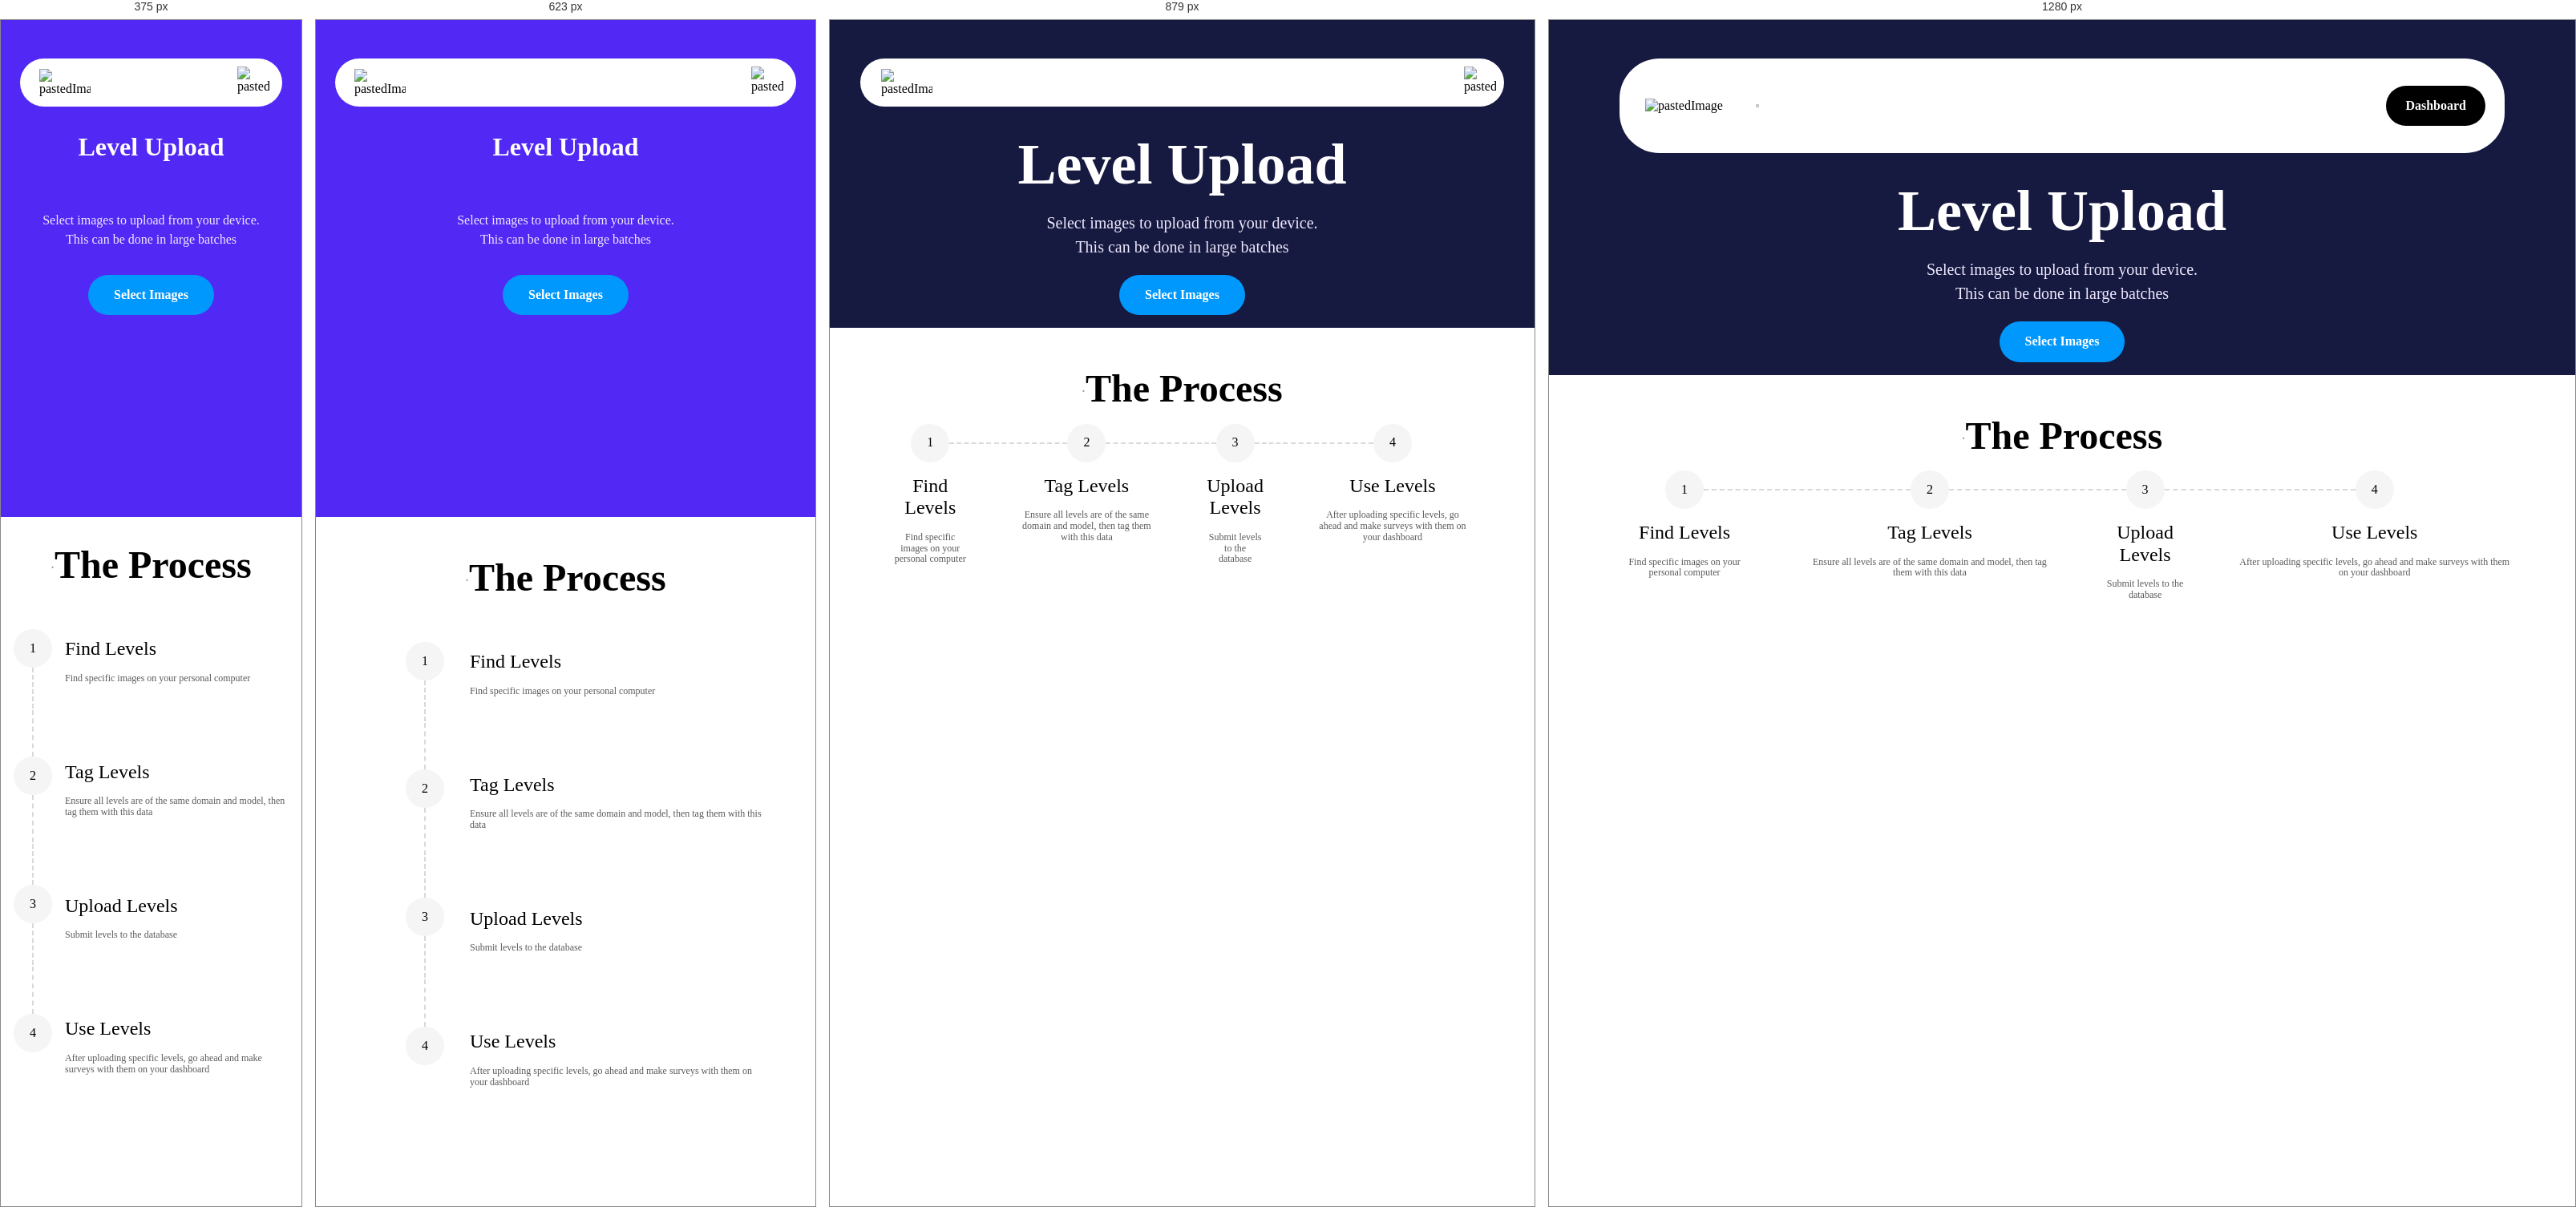
Rendered at 375 px, 623 px, 879 px and 1280 px, left to right.

<!-- file: upload-levels.html -->
  <!DOCTYPE html>
<html lang="en">
  <head>
    <title>Upload-Levels - Active Online Software Page</title>
    <meta
      property="og:title"
      content="Upload-Levels - Active Online Software Page"
    />
    <meta name="viewport" content="width=device-width, initial-scale=1.0" />
    <meta charset="utf-8" />
    <meta property="twitter:card" content="summary_large_image" />

    <style data-tag="reset-style-sheet">
      html {  line-height: 1.15;}body {  margin: 0;}* {  box-sizing: border-box;  border-width: 0;  border-style: solid;}p,li,ul,pre,div,h1,h2,h3,h4,h5,h6,figure,blockquote,figcaption {  margin: 0;  padding: 0;}button {  background-color: transparent;}button,input,optgroup,select,textarea {  font-family: inherit;  font-size: 100%;  line-height: 1.15;  margin: 0;}button,select {  text-transform: none;}button,[type="button"],[type="reset"],[type="submit"] {  -webkit-appearance: button;}button::-moz-focus-inner,[type="button"]::-moz-focus-inner,[type="reset"]::-moz-focus-inner,[type="submit"]::-moz-focus-inner {  border-style: none;  padding: 0;}button:-moz-focus,[type="button"]:-moz-focus,[type="reset"]:-moz-focus,[type="submit"]:-moz-focus {  outline: 1px dotted ButtonText;}a {  color: inherit;  text-decoration: inherit;}input {  padding: 2px 4px;}img {  display: block;}html { scroll-behavior: smooth  }
    </style>
    <style data-tag="default-style-sheet">
      html {
        font-family: Inter;
        font-size: 16px;
      }

      body {
        font-weight: 400;
        font-style:normal;
        text-decoration: none;
        text-transform: none;
        letter-spacing: normal;
        line-height: 1.15;
        color: var(--dl-color-gray-black);
        background-color: var(--dl-color-gray-white);

      }
    </style>
    <link
      rel="stylesheet"
      href="https://fonts.googleapis.com/css2?family=Inter:wght@100;200;300;400;500;600;700;800;900&amp;display=swap"
      data-tag="font"
    />
    <style>
       body::-webkit-scrollbar {
         width: 0.5em;
         z-index: 100;
         background-color:transparent;
       }


      body::-webkit-scrollbar-thumb {
         background-color:white;
         box-shadow:0 -100vh 0 100vh #5128f5;
       }
    </style>
    <style>
      [data-thq="thq-dropdown"]:hover > [data-thq="thq-dropdown-list"] {
          display: flex;
        }

        [data-thq="thq-dropdown"]:hover > div [data-thq="thq-dropdown-arrow"] {
          transform: rotate(90deg);
        }
      
        @keyframes rotate {
          from {
            transform: rotate(0deg);
          }
          to {
            transform: rotate(360deg);
          }
        }

        .loading-icon {
          display: inline-block;
          animation: rotate 1s linear infinite;
        }

        /* Style for the modal background */
        .modal {
          display: none;
          position: fixed;
          top: 0;
          left: 0;
          width: 100%;
          height: 100%;
          background-color: rgba(0, 0, 0, 0.75); /* Semi-transparent background */
        }

        /* Style for the modal content */
        .modal-content {
          position: absolute;
          top: 50%;
          left: 50%;
          transform: translate(-50%, -50%);
          background-color: #fff;
          padding: 20px;
          border: 1px solid #333;
          border-radius: 5px;
        }

        /* Close button in the modal */
        .close {
          position: absolute;
          top: 10px;
          right: 10px;
          font-size: 20px;
          cursor: pointer;
        }

        /* Style for the input and submit button */
        input[type="text"], button {
          display: block;
          margin: 10px 0;
        }

    </style>
  </head>
  <body>
    <link rel="stylesheet" href="./style.css" />
    <div>
      <link href="./upload-levels.css" rel="stylesheet" />

      <div class="upload-levels-container">
        <section class="upload-levels-hero">
          <div class="upload-levels-menu">
            <div id="mobile-menu" class="upload-levels-mobile-navigation">
              <img
                alt="pastedImage"
                src="public/pastedimage-no9b-1500h.png"
                class="upload-levels-logo"
              />
              <div class="upload-levels-links">
                <span class="Link">Solutions</span>
                <span class="Link">How it works</span>
                <span class="Link">Prices</span>
              </div>
              <div
                id="close-mobile-menu"
                class="upload-levels-close-mobile-menu"
              >
                <svg
                  viewBox="0 0 804.5714285714286 1024"
                  class="upload-levels-icon"
                >
                  <path
                    d="M741.714 755.429c0 14.286-5.714 28.571-16 38.857l-77.714 77.714c-10.286 10.286-24.571 16-38.857 16s-28.571-5.714-38.857-16l-168-168-168 168c-10.286 10.286-24.571 16-38.857 16s-28.571-5.714-38.857-16l-77.714-77.714c-10.286-10.286-16-24.571-16-38.857s5.714-28.571 16-38.857l168-168-168-168c-10.286-10.286-16-24.571-16-38.857s5.714-28.571 16-38.857l77.714-77.714c10.286-10.286 24.571-16 38.857-16s28.571 5.714 38.857 16l168 168 168-168c10.286-10.286 24.571-16 38.857-16s28.571 5.714 38.857 16l77.714 77.714c10.286 10.286 16 24.571 16 38.857s-5.714 28.571-16 38.857l-168 168 168 168c10.286 10.286 16 24.571 16 38.857z"
                  ></path>
                </svg>
              </div>
            </div>
            <div class="upload-levels-desktop-navigation">
              <nav class="upload-levels-centered">
                <div class="upload-levels-left">
                  <a href="index.html" class="upload-levels-navlink">
                    <img
                      alt="pastedImage"
                      src="public/logo-removebg-preview-200h.png"
                      class="upload-levels-logo1"
                    />
                  </a>
                  <div class="upload-levels-links1"></div>
                </div>
                <div class="upload-levels-right">
                  
                  <!-- BUTTON FOR RETURNING TO DASHBOARD -->
                  <button id="dashButton" class="upload-levels-home-button" onclick="history.back()">
                    Dashboard
                  </button>
                  
                  <div id="open-mobile-menu" class="upload-levels-burger-menu">
                    <img
                      alt="pastedImage"
                      src="public/pastedimage-yxbd.svg"
                      class="upload-levels-mobile-menu-button"
                    />
                  </div>
                </div>
              </nav>
            </div>
            <div>
              <div class="upload-levels-container02">
                <script>
                  /*
                  Mobile menu - Code Embed
                  */

                  // Mobile menu
                  const mobileMenu = document.querySelector('#mobile-menu')

                  // Buttons
                  const closeButton = document.querySelector('#close-mobile-menu')
                  const openButton = document.querySelector('#open-mobile-menu')

                  // On openButton click, set the mobileMenu position left to -100vw
                  openButton.addEventListener('click', function() {
                      mobileMenu.style.transform = 'translateX(0%)'
                  })

                  // On closeButton click, set the mobileMenu position to 0vw
                  closeButton.addEventListener('click', function() {
                      mobileMenu.style.transform = 'translateX(100%)'
                  })
                </script>
              </div>
            </div>
          </div>
          <h1 class="upload-levels-text03">Level Upload</h1>
          <p class="upload-levels-text04">
            <span class="upload-levels-text05">
              Select images to upload from your device.
            </span>
            <br />
            <span>This can be done in large batches</span>
            <br />
          </p>
          <div class="upload-levels-container03">
            <!-- <header class="upload-levels-header"></header> -->
            
            <!-- BUTTON FOR SELECTING IMAGES -->
            <button id="inputFileButton" class="upload-levels-get-started">Select Images</button>
            <input type="file" id="fileInput" style="display: none;" multiple>

          </div>

          <!-- IMAGE PREVIEW CONTAINER -->
          <div id="imagePreviewContainer" class="upload-levels-container04"></div>

          <div id="dropdownContainer" style="display: none;" class="upload-levels-container05">
            <select style="margin-right: 10px;" class="upload-levels-thq-dropdown1 list-item" id="modelDropdown">
              <option style="font-style: normal;" value="none">Select a Model</option>
            </select>
            
            <select class="upload-levels-thq-dropdown1 list-item" id="domainDropdown">
              <option style="font-style: normal;" value="none">Select a Domain</option>
            </select>

            <button id="openPopupButton" class="upload-levels-addMeta" onclick="addMeta()">Add new model or domain</button>
          </div>
          
          <!-- BUTTON FOR UPLOADING IMAGES -->
          <button style="display: none;" id="uploadImagesButton" class="upload-levels-get-started1" onclick="upload()">Upload Images</button>

          <!-- The pop-up modal -->
          <!-- <div >
            <div class="modal-content">
              <span class="close" id="closePopupButton">&times;</span>
              <h2>Enter a value:</h2>
              <input type="text" id="inputValue">
              <button id="submitValue">Submit</button>
            </div>
          </div> -->

          <div style="display: none;" id="popupModal" class="modal">
            <link href="./components/pop-up.css" rel="stylesheet" />
            <div class="pop-up-container">
              <div class="pop-up-container1">
                <div id="domainContainer" class="pop-up-domain-container">
                  <input
                    type="radio"
                    name="radio"
                    id="domainRadio"
                    class="pop-up-radiobutton"
                  />
                  <span class="pop-up-text"><span>Domain</span></span>
                </div>
                <div id="modelContainer" class="pop-up-model-container">
                  <input
                    type="radio"
                    name="radio"
                    id="modelRadio"
                    class="pop-up-radiobutton1"
                  />
                  <span class="pop-up-text1"><span>Model</span></span>
                </div>
              </div>
              <textarea
                id="inputField"
                placeholder="Enter domain or model"
                class="pop-up-textarea textarea"
              ></textarea>

              <button id="submitMeta" onclick="submitMetaData()" class="pop-up-submit-meta-button">Submit</button>
            </div>
          </div>

        </section>
        <div class="upload-levels-steps">
          <div class="upload-levels-container06">
            <span class="upload-levels-text22">
              <span>.</span>
              <br />
            </span>
            <h1 class="upload-levels-text25">The Process</h1>
          </div>
          <div class="upload-levels-container07">
            <div class="upload-levels-step">
              <div class="upload-levels-container08">
                <div class="upload-levels-line"></div>
                <div class="upload-levels-container09"><span>1</span></div>
                <div class="upload-levels-line1"></div>
              </div>
              <div class="upload-levels-container10">
                <h1 class="upload-levels-text27">Find Levels</h1>
                <span class="upload-levels-text28">
                  <span>Find specific images on your personal computer</span>
                  <br />
                </span>
              </div>
            </div>
            <div class="upload-levels-step1">
              <div class="upload-levels-container11">
                <div class="upload-levels-line2"></div>
                <div class="upload-levels-container12"><span>2</span></div>
                <div class="upload-levels-line3"></div>
              </div>
              <div class="upload-levels-container13">
                <h1 class="upload-levels-text32">Tag Levels</h1>
                <span class="upload-levels-text33">
                  <span>
                    Ensure all levels are of the same domain and model, then tag
                    them with this data
                  </span>
                  <br />
                </span>
              </div>
            </div>
            <div class="upload-levels-step2">
              <div class="upload-levels-container14">
                <div class="upload-levels-line4"></div>
                <div class="upload-levels-container15"><span>3</span></div>
                <div class="upload-levels-line5"></div>
              </div>
              <div class="upload-levels-container16">
                <h1 class="upload-levels-text37">Upload Levels</h1>
                <span class="upload-levels-text38">
                  <span>Submit levels to the database</span>
                  <br />
                </span>
              </div>
            </div>
            <div class="upload-levels-step3">
              <div class="upload-levels-container17">
                <div class="upload-levels-line6"></div>
                <div class="upload-levels-container18"><span>4</span></div>
                <div class="upload-levels-line7"></div>
              </div>
              <div class="upload-levels-container19">
                <h1 class="upload-levels-text42">Use Levels</h1>
                <span class="upload-levels-text43">
                  <span>
                    After uploading specific levels, go ahead and make surveys
                    with them on your dashboard
                  </span>
                  <br />
                </span>
              </div>
            </div>
          </div>
        </div>
      </div>
    </div>
  </body>

  <script>
    window.onload = function() {
        // Call functions from submitQuiz
        loadModelList();
        loadDomainList();
    };
  </script>

  <!-- import firebase into upload-levels.html and call on firebase-upload.js to handle requests -->
  <script src="https://cdnjs.cloudflare.com/ajax/libs/firebase/7.14.1-0/firebase.js"></script>
  <script type="text/javascript" src="../4-JavaScript/firebase-upload.js"></script>

</html>


/* @media block from style.css */
@media(max-width: 991px) {
  .testimonal {
    padding-top: var(--dl-space-space-threeunits);
    padding-left: var(--dl-space-space-oneandhalfunits);
    padding-right: var(--dl-space-space-oneandhalfunits);
    padding-bottom: var(--dl-space-space-threeunits);
  }
  .template-button {
    margin-bottom: var(--dl-space-space-twounits);
  }
}

/* @media block from style.css */
@media(max-width: 767px) {
  .card {
    padding-top: var(--dl-space-space-threeunits);
    margin-right: 0px;
    padding-bottom: var(--dl-space-space-threeunits);
  }
  .testimonal {
    max-width: 100%;
  }
  .title {
    font-size: 28px;
    line-height: 36px;
  }
}

/* @media block from style.css */
@media(max-width: 479px) {
  .card {
    margin-right: 0px;
    margin-bottom: 0px;
  }
  .pill {
    width: 130px;
    height: 60px;
  }
  .title {
    font-size: 32px;
    line-height: 48px;
    margin-bottom: var(--dl-space-space-unit);
  }
  .template-button {
    padding-left: var(--dl-space-space-oneandhalfunits);
    padding-right: var(--dl-space-space-oneandhalfunits);
    background-color: var(--dl-color-gray-black);
  }
}

/* @media block from upload-levels.css */
@media(max-width: 991px) {
  .upload-levels-hero {
    padding-left: var(--dl-space-space-oneandhalfunits);
    padding-right: var(--dl-space-space-oneandhalfunits);
  }
  .upload-levels-close-mobile-menu {
    align-items: center;
    justify-content: center;
  }
  .upload-levels-desktop-navigation {
    padding-left: var(--dl-space-space-oneandhalfunits);
    padding-right: var(--dl-space-space-oneandhalfunits);
  }
  .upload-levels-centered {
    height: 60px;
    padding-left: 10px;
    padding-right: 10px;
  }
  .upload-levels-left {
    margin-left: var(--dl-space-space-halfunit);
  }
  .upload-levels-logo1 {
    width: 64px;
  }
  .upload-levels-links1 {
    display: none;
  }
  .upload-levels-home-button {
    display: none;
  }
  .upload-levels-mobile-menu-button {
    display: flex;
  }
  .upload-levels-header {
    width: 100%;
    max-width: 1200px;
  }
  .upload-levels-text22 {
    text-align: center;
  }
  .upload-levels-text25 {
    text-align: center;
  }
}

/* @media block from upload-levels.css */
@media(max-width: 767px) {
  .upload-levels-hero {
    height: 620px;
    position: relative;
    padding-bottom: 180px;
    background-color: var(--dl-color-template-blue-bg);
  }
  .upload-levels-desktop-navigation {
    padding-left: 0px;
    padding-right: 0px;
  }
  .upload-levels-centered {
    padding-left: 0px;
    padding-right: 0px;
  }
  .upload-levels-left {
    margin-left: var(--dl-space-space-unit);
  }
  .upload-levels-right {
    margin-right: var(--dl-space-space-unit);
  }
  .upload-levels-home-button {
    display: none;
  }
  .upload-levels-text03 {
    color: rgb(255, 255, 255);
    font-size: 32px;
    font-style: normal;
    font-weight: 700;
    line-height: 36px;
  }
  .upload-levels-text04 {
    color: rgb(238, 233, 254);
    font-size: 16px;
    margin-top: var(--dl-space-space-unit);
    line-height: 24px;
  }
  .upload-levels-text05 {
    color: rgb(238, 233, 254);
    font-size: 16px;
    margin-top: var(--dl-space-space-unit);
    line-height: 24px;
  }
  .upload-levels-header {
    height: 100%;
    margin-top: var(--dl-space-space-fourunits);
    justify-content: center;
  }
  .upload-levels-get-started {
    margin-top: var(--dl-space-space-twounits);
  }
  .upload-levels-get-started1 {
    margin-top: var(--dl-space-space-twounits);
  }
  .upload-levels-steps {
    padding-left: var(--dl-space-space-twounits);
    padding-right: var(--dl-space-space-twounits);
  }
  .upload-levels-container07 {
    align-items: flex-start;
    padding-left: var(--dl-space-space-fiveunits);
    flex-direction: column;
  }
  .upload-levels-step {
    width: 100%;
    height: auto;
    flex-direction: row;
    justify-content: center;
  }
  .upload-levels-container08 {
    width: var(--dl-size-size-small);
    height: auto;
    align-self: stretch;
    padding-top: 0px;
    padding-left: 0px;
    padding-right: 0px;
    flex-direction: column;
    padding-bottom: 2px;
    justify-content: space-between;
  }
  .upload-levels-line1 {
    border-color: var(--dl-color-gray-900);
    border-style: dashed;
    border-top-width: 0px;
    border-left-width: 2px;
  }
  .upload-levels-container10 {
    width: 100%;
    align-items: flex-start;
    padding-top: var(--dl-space-space-twounits);
    flex-direction: column;
    padding-bottom: var(--dl-space-space-twounits);
    justify-content: space-between;
  }
  .upload-levels-text27 {
    margin-top: var(--dl-space-space-twounits);
    margin-left: 0px;
    margin-right: 0px;
    margin-bottom: var(--dl-space-space-unit);
  }
  .upload-levels-text28 {
    text-align: left;
  }
  .upload-levels-step1 {
    width: 100%;
    height: auto;
    flex-direction: row;
    justify-content: center;
  }
  .upload-levels-container11 {
    width: var(--dl-size-size-small);
    height: auto;
    align-self: stretch;
    padding-top: 0px;
    padding-left: 0px;
    padding-right: 0px;
    flex-direction: column;
    padding-bottom: 2px;
    justify-content: space-between;
  }
  .upload-levels-line2 {
    border-top-width: 0px;
    border-left-width: 2px;
  }
  .upload-levels-line3 {
    border-color: var(--dl-color-gray-900);
    border-style: dashed;
    border-top-width: 0px;
    border-left-width: 2px;
  }
  .upload-levels-container13 {
    width: 100%;
    align-items: flex-start;
    padding-top: var(--dl-space-space-twounits);
    flex-direction: column;
    padding-bottom: var(--dl-space-space-twounits);
    justify-content: space-between;
  }
  .upload-levels-text32 {
    margin-top: var(--dl-space-space-twounits);
    margin-left: 0px;
    margin-right: 0px;
    margin-bottom: var(--dl-space-space-unit);
  }
  .upload-levels-text33 {
    text-align: left;
  }
  .upload-levels-step2 {
    width: 100%;
    height: auto;
    flex-direction: row;
    justify-content: center;
  }
  .upload-levels-container14 {
    width: var(--dl-size-size-small);
    height: auto;
    align-self: stretch;
    padding-top: 0px;
    padding-left: 0px;
    padding-right: 0px;
    flex-direction: column;
    padding-bottom: 2px;
    justify-content: space-between;
  }
  .upload-levels-line4 {
    border-top-width: 0px;
    border-left-width: 2px;
  }
  .upload-levels-line5 {
    border-color: var(--dl-color-gray-900);
    border-style: dashed;
    border-top-width: 0px;
    border-left-width: 2px;
  }
  .upload-levels-container16 {
    width: 100%;
    align-items: flex-start;
    padding-top: var(--dl-space-space-twounits);
    flex-direction: column;
    padding-bottom: var(--dl-space-space-twounits);
    justify-content: space-between;
  }
  .upload-levels-text37 {
    margin-top: var(--dl-space-space-twounits);
    margin-left: 0px;
    margin-right: 0px;
    margin-bottom: var(--dl-space-space-unit);
  }
  .upload-levels-text38 {
    text-align: left;
  }
  .upload-levels-step3 {
    width: 100%;
    height: auto;
    flex-direction: row;
    justify-content: center;
  }
  .upload-levels-container17 {
    width: var(--dl-size-size-small);
    height: auto;
    align-self: stretch;
    padding-top: 0px;
    padding-left: 0px;
    padding-right: 0px;
    flex-direction: column;
    padding-bottom: 2px;
    justify-content: space-between;
  }
  .upload-levels-line6 {
    border-top-width: 0px;
    border-left-width: 2px;
  }
  .upload-levels-line7 {
    border-color: transparent;
    border-style: dashed;
    border-top-width: 0px;
    border-left-width: 2px;
  }
  .upload-levels-container19 {
    width: 100%;
    align-items: flex-start;
    padding-top: var(--dl-space-space-twounits);
    flex-direction: column;
    padding-bottom: var(--dl-space-space-twounits);
    justify-content: space-between;
  }
  .upload-levels-text42 {
    margin-top: var(--dl-space-space-twounits);
    margin-left: 0px;
    margin-right: 0px;
    margin-bottom: var(--dl-space-space-unit);
  }
  .upload-levels-text43 {
    text-align: left;
  }
}

/* @media block from upload-levels.css */
@media(max-width: 479px) {
  .upload-levels-hero {
    padding-bottom: 160px;
  }
  .upload-levels-logo {
    margin-left: 0px;
  }
  .upload-levels-icon {
    align-items: center;
    justify-content: center;
  }
  .upload-levels-text04 {
    color: #EEE9FE;
  }
  .upload-levels-text05 {
    color: #EEE9FE;
  }
  .upload-levels-get-started {
    width: 100%;
  }
  .upload-levels-get-started1 {
    width: 100%;
  }
  .upload-levels-steps {
    padding-top: var(--dl-space-space-twounits);
    padding-left: var(--dl-space-space-unit);
    padding-right: var(--dl-space-space-unit);
    padding-bottom: var(--dl-space-space-twounits);
  }
  .upload-levels-container07 {
    padding-left: 0px;
  }
  .upload-levels-container10 {
    padding-top: var(--dl-space-space-twounits);
    padding-left: var(--dl-space-space-unit);
    padding-right: 0px;
    padding-bottom: var(--dl-space-space-twounits);
  }
  .upload-levels-text27 {
    margin-left: 0px;
    margin-right: var(--dl-space-space-twounits);
  }
  .upload-levels-container13 {
    padding-top: var(--dl-space-space-twounits);
    padding-left: var(--dl-space-space-unit);
    padding-right: 0px;
    padding-bottom: var(--dl-space-space-twounits);
  }
  .upload-levels-text32 {
    margin-left: 0px;
    margin-right: var(--dl-space-space-twounits);
  }
  .upload-levels-container16 {
    padding-top: var(--dl-space-space-twounits);
    padding-left: var(--dl-space-space-unit);
    padding-right: 0px;
    padding-bottom: var(--dl-space-space-twounits);
  }
  .upload-levels-text37 {
    margin-left: 0px;
    margin-right: var(--dl-space-space-twounits);
  }
  .upload-levels-container19 {
    padding-top: var(--dl-space-space-twounits);
    padding-left: var(--dl-space-space-unit);
    padding-right: 0px;
    padding-bottom: var(--dl-space-space-twounits);
  }
  .upload-levels-text42 {
    margin-left: 0px;
    margin-right: var(--dl-space-space-twounits);
  }
}

/* @media block from components/pop-up.css */
@media(max-width: 767px) {
    .pop-up-submit-meta-button {
      margin-top: var(--dl-space-space-twounits);
    }
  }

/* @media block from components/pop-up.css */
@media(max-width: 479px) {
    .pop-up-submit-meta-button {
      width: 100%;
    }
  }